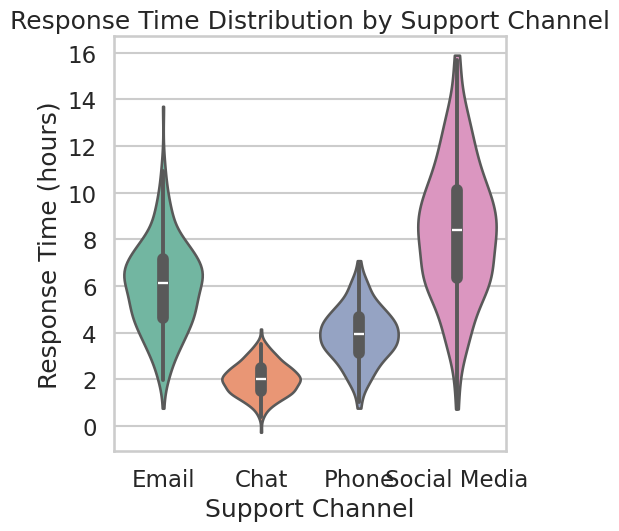

The script that saved this image:
import seaborn as sns
import matplotlib.pyplot as plt
import pandas as pd
import numpy as np

# --- Synthetic business data generation ---
np.random.seed(42)

channels = ["Email", "Chat", "Phone", "Social Media"]
data = {
    "channel": np.repeat(channels, 250),
    "response_time": np.concatenate([
        np.random.normal(6, 2, 250),   # Email (slow)
        np.random.normal(2, 0.7, 250), # Chat (fast)
        np.random.normal(4, 1.2, 250), # Phone
        np.random.normal(8, 3, 250),   # Social Media (slowest)
    ])
}

df = pd.DataFrame(data)

# --- Professional Seaborn styling ---
sns.set_style("whitegrid")
sns.set_context("talk")

# --- Create EXACT 512x512 PNG ---
fig = plt.figure(figsize=(512/100, 512/100), dpi=100)

sns.violinplot(
    data=df,
    x="channel",
    y="response_time",
    palette="Set2",
    cut=0
)

plt.title("Response Time Distribution by Support Channel")
plt.xlabel("Support Channel")
plt.ylabel("Response Time (hours)")

# Remove extra padding to preserve exact size
plt.tight_layout(pad=0)

# Save EXACT 512x512
plt.savefig("chart.png", dpi=100)
plt.close()
